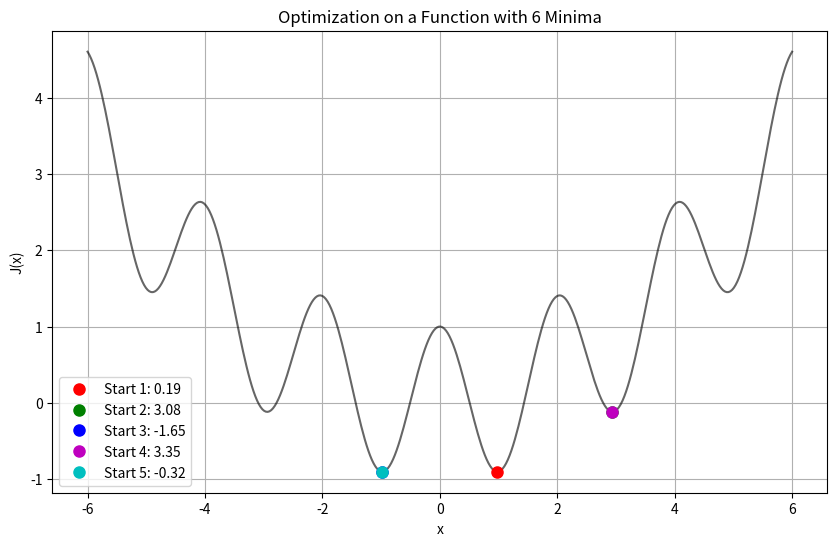

Generate this figure with matplotlib:
import random as rd
import matplotlib.pyplot as plt
import numpy as np

epsilon, alpha, beta = 1e-7, 0.01, 0.9

thetas = [rd.uniform(-6, 6) for _ in range(5)]
velocities = [0, 0, 0, 0, 0]
colors = ['ro', 'go', 'bo', 'mo', 'co']

def J(x):
    return 0.1 * x**2 + np.cos(np.pi * x)

def J_derv(x):
    return 0.2 * x - np.pi * np.sin(np.pi * x)

plt.ion()
fig, ax = plt.subplots(figsize=(10, 6))

x_vals = np.linspace(-6, 6, 400)
ax.plot(x_vals, J(x_vals), 'k-', alpha=0.6)

points = []
for i in range(5):
    p, = ax.plot([thetas[i]], [J(thetas[i])], colors[i], markersize=8, label=f'Start {i+1}: {thetas[i]:.2f}')
    points.append(p)

ax.set_title('Optimization on a Function with 6 Minima')
ax.set_xlabel('x')
ax.set_ylabel('J(x)')
ax.legend()
ax.grid(True)

active_indices = [0, 1, 2, 3, 4]

while active_indices:
    for i in active_indices[:]:
        derv = J_derv(thetas[i])
        velocities[i] = alpha * derv + beta * velocities[i]
        thetas[i] = thetas[i] - velocities[i]
        
        points[i].set_xdata([thetas[i]])
        points[i].set_ydata([J(thetas[i])])
        
        if abs(velocities[i]) < epsilon:
            active_indices.remove(i)
            
    plt.draw()
    plt.pause(0.05)

plt.ioff()
plt.show()

print("\nFinal Results:")
for i, t in enumerate(thetas):
    print(f"Point {i+1} stopped at theta: {t:.4f} | J(theta) height: {J(t):.4f}")
